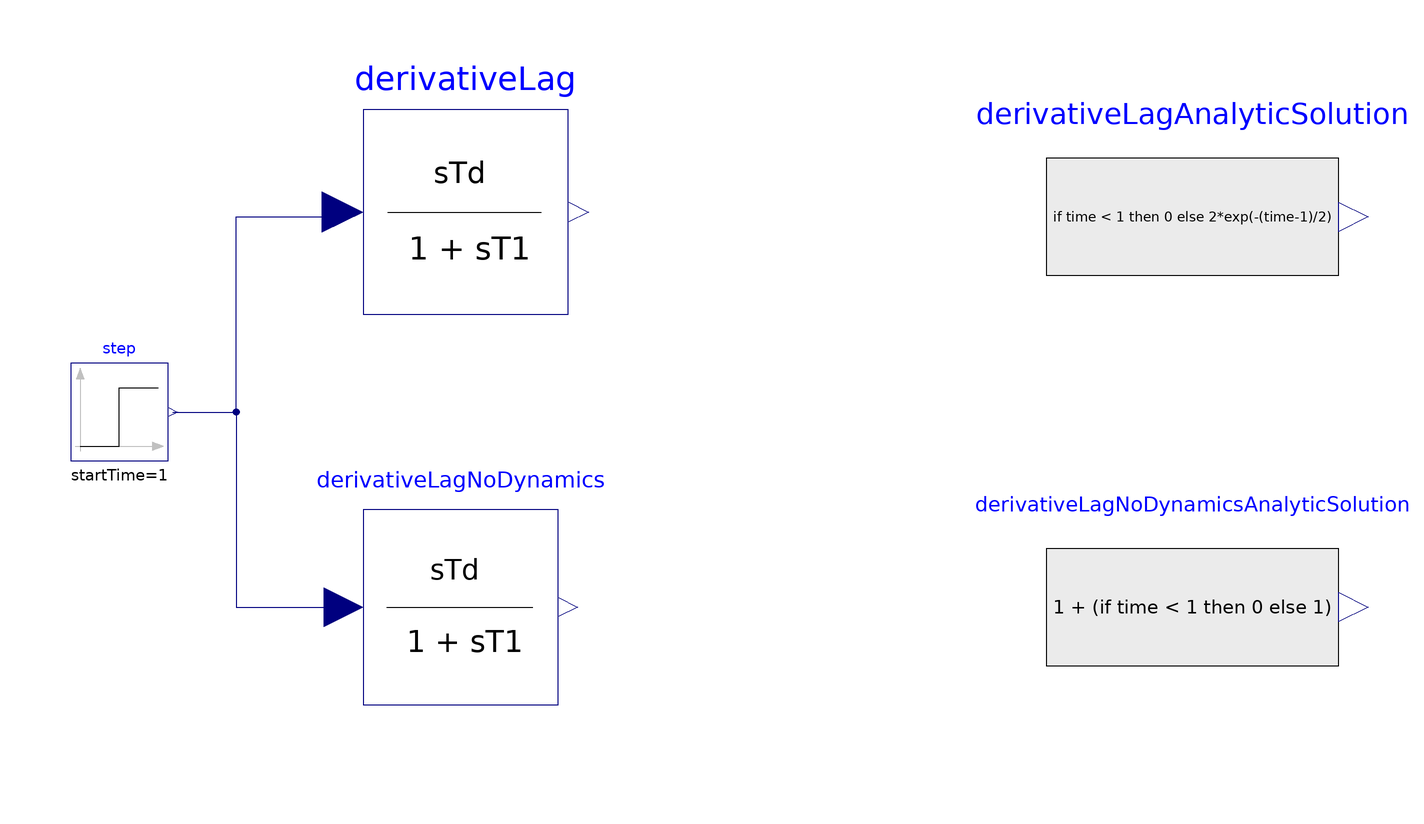

Above is the diagram view of the following Modelica model: its components placed by their Placement annotations and its connect equations drawn as lines.

model TestDerivativeLag
  extends Modelica.Icons.Example;
  PowerGrids.Controls.DerivativeLag derivativeLag(Td = 4, T1 = 2, initType = Modelica.Blocks.Types.Init.SteadyState)  annotation(
    Placement(visible = true, transformation(origin = {-59, 41}, extent = {{-21, -21}, {21, 21}}, rotation = 0)));
  PowerGrids.Controls.DerivativeLag derivativeLagNoDynamics(T1 = 0, initType = Modelica.Blocks.Types.Init.SteadyState)  annotation(
    Placement(visible = true, transformation(origin = {-60, -40}, extent = {{-20, -20}, {20, 20}}, rotation = 0)));
  Modelica.Blocks.Sources.Step step(offset = 1, startTime = 1)  annotation(
    Placement(visible = true, transformation(origin = {-130, 0}, extent = {{-10, -10}, {10, 10}}, rotation = 0)));
  Modelica.Blocks.Sources.RealExpression derivativeLagAnalyticSolution(
   y = if time < 1 then 0 else 2*exp(-(time-1)/2)) annotation(
    Placement(visible = true, transformation(origin = {90, 40}, extent = {{-30, -30}, {30, 30}}, rotation = 0)));
  Modelica.Blocks.Sources.RealExpression derivativeLagNoDynamicsAnalyticSolution(y = 1 + (if time < 1 then 0 else 1))  annotation(
    Placement(visible = true, transformation(origin = {90, -40}, extent = {{-30, -30}, {30, 30}}, rotation = 0)));
equation
  connect(step.y, derivativeLagNoDynamics.u) annotation(
    Line(points = {{-119, 0}, {-106, 0}, {-106, -40}, {-84, -40}}, color = {0, 0, 127}));
  connect(step.y, derivativeLag.u) annotation(
    Line(points = {{-119, 0}, {-106, 0}, {-106, 40}, {-84, 40}, {-84, 41}}, color = {0, 0, 127}));
  annotation(
    Icon(coordinateSystem(grid = {0.1, 0.1})),
    Diagram(coordinateSystem(extent = {{-160, -100}, {160, 100}})),
  experiment(StartTime = 0, StopTime = 10, Tolerance = 1e-06, Interval = 0.02),
  __OpenModelica_simulationFlags(lv = "LOG_STATS", s = "dassl"),
  Documentation(info = "<html><head></head><body><p>This model demonstrates the correct behaviour of the DerivativeLag block by computing the response to a step change of the input from 1 to 2 and comparing it to the known analytic solution. The blocks are initialized in steady state.</p>
<p>The filter with dynamics has Td = 4, T1 = 2, while the filter without dynamics has default values Td = 0, T1 = 0.</p> 
</body></html>"));
end TestDerivativeLag;